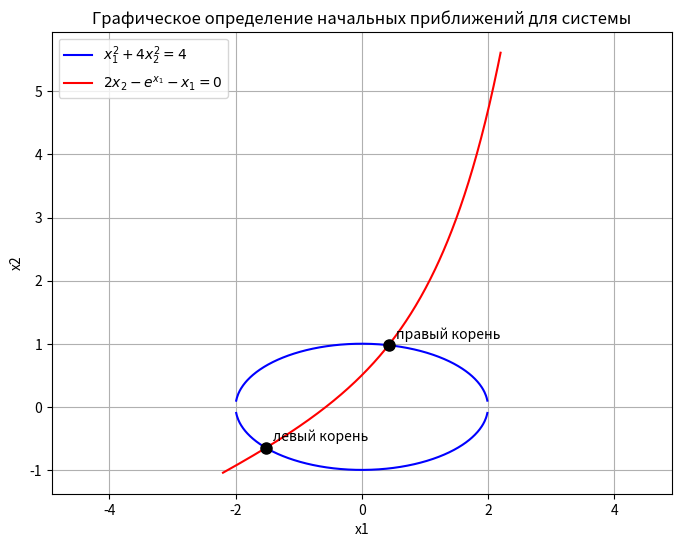

Write the Python code that produced this figure.
import numpy as np
import matplotlib.pyplot as plt

# ----------------------------
# Задание 1. Нелинейное уравнение: x * 2**x + x**2 - 5 = 0
# ----------------------------
def f(x):
    """Исходная функция."""
    return x * (2 ** x) + x ** 2 - 5

def f_prime(x):
    """Производная: 2^x + x * 2^x * ln2 + 2x."""
    return 2 ** x + x * (2 ** x) * np.log(2) + 2 * x

# ------------------------------------------------------------
# Метод дихотомии
def bisection(a, b, eps, max_iter=100):
    """Возвращает корень, количество итераций и историю."""
    if f(a) * f(b) > 0:
        raise ValueError("На отрезке [a,b] нет корня или чётное количество корней.")
    iter_count = 0
    while (b - a) / 2 > eps and iter_count < max_iter:
        c = (a + b) / 2
        if f(c) == 0:
            return c, iter_count
        elif f(a) * f(c) < 0:
            b = c
        else:
            a = c
        iter_count += 1
    return (a + b) / 2, iter_count

# ------------------------------------------------------------
# Метод Ньютона
def newton(x0, eps, max_iter=100):
    """Возвращает корень, количество итераций."""
    x = x0
    iter_count = 0
    while abs(f(x)) > eps and iter_count < max_iter:
        df = f_prime(x)
        if df == 0:
            break
        x = x - f(x) / df
        iter_count += 1
    return x, iter_count

# ------------------------------------------------------------
# Метод простой итерации (релаксация: x_{n+1} = x_n - lambda * f(x_n))
def simple_iteration(x0, lmbda, eps, max_iter=100):
    """
    Параметр lambda выбирается так, чтобы |1 - lambda * f'(x0)| < 1.
    Для корня около 1.5 берём lambda = 0.1, для корня около -2.5 lambda = -0.1.
    """
    x = x0
    iter_count = 0
    while abs(f(x)) > eps and iter_count < max_iter:
        x = x - lmbda * f(x)
        iter_count += 1
    return x, iter_count

# Определение отрезков и начальных приближений для двух корней
# Корень 1: около 1.5, отрезок [1,2]
# Корень 2: около -2.5, отрезок [-3,-2]
roots = [
    {"range": (1, 2), "x0_newton": 1.5, "x0_simple": 1.5, "lambda": 0.1, "desc": "корень x ≈ 1.5"},
    {"range": (-3, -2), "x0_newton": -2.5, "x0_simple": -2.5, "lambda": -0.1, "desc": "корень x ≈ -2.5"}
]

print("="*60)
print("Задание 1. Решение уравнения x * 2^x + x^2 - 5 = 0")
print("="*60)

for i, r in enumerate(roots, 1):
    print(f"\n--- {r['desc']} ---")

    # Дихотомия
    a, b = r["range"]
    root_bis, iter_bis = bisection(a, b, eps=1e-3)
    print(f"Метод дихотомии: корень = {root_bis:.6f}, f(корень) = {f(root_bis):.2e}, итераций = {iter_bis}")

    # Ньютон
    root_newt, iter_newt = newton(r["x0_newton"], eps=1e-3)
    print(f"Метод Ньютона: корень = {root_newt:.6f}, f(корень) = {f(root_newt):.2e}, итераций = {iter_newt}")

    # Простая итерация
    root_simple, iter_simple = simple_iteration(r["x0_simple"], r["lambda"], eps=1e-3)
    print(f"Метод простой итерации: корень = {root_simple:.6f}, f(корень) = {f(root_simple):.2e}, итераций = {iter_simple}")
    # Проверка условия сходимости
    fprime_at_root = f_prime(root_simple)
    mu = 1 - r["lambda"] * fprime_at_root
    print(f"  || Условие сходимости: |1 - λ·f'(x*)| = |{mu:.4f}| < 1? {'Да' if abs(mu) < 1 else 'Нет'}")

# ------------------------------------------------------------
# Задание 2. Система нелинейных уравнений
# { x1^2 + 4 x2^2 - 4 = 0
# { 2 x2 - exp(x1) - x1 = 0
# ------------------------------------------------------------
def F(x):
    """Вектор-функция системы."""
    x1, x2 = x
    return np.array([x1**2 + 4*x2**2 - 4,
                     2*x2 - np.exp(x1) - x1])

def J(x):
    """Матрица Якоби системы."""
    x1, x2 = x
    return np.array([[2*x1, 8*x2],
                     [-np.exp(x1)-1, 2]])

def newton_system(x0, eps, max_iter=50):
    """Метод Ньютона для системы."""
    x = np.array(x0, dtype=float)
    iter_count = 0
    while np.linalg.norm(F(x), np.inf) > eps and iter_count < max_iter:
        J_inv = np.linalg.inv(J(x))
        delta = J_inv @ F(x)
        x = x - delta
        iter_count += 1
    return x, iter_count

# Подбор начальных приближений графически (два решения)
# Первое решение: (x1, x2) ≈ (0.45, 0.98)
# Второе решение: (x1, x2) ≈ (-1.5, -0.65)
initial_guesses = [
    ([0.45, 0.98], "решение в правой полуплоскости (x1>0, x2>0)"),
    ([-1.5, -0.65], "решение в левой полуплоскости (x1<0, x2<0)")
]

print("\n" + "="*60)
print("Задание 2. Решение системы методом Ньютона")
print("="*60)

for i, (x0, desc) in enumerate(initial_guesses, 1):
    sol, it = newton_system(x0, eps=1e-3)
    print(f"\n--- {desc} ---")
    print(f"Начальное приближение: x1 = {x0[0]:.4f}, x2 = {x0[1]:.4f}")
    print(f"Решение: x1 = {sol[0]:.6f}, x2 = {sol[1]:.6f}")
    print(f"Невязка: F1 = {F(sol)[0]:.2e}, F2 = {F(sol)[1]:.2e}")
    print(f"Количество итераций: {it}")
    # Проверка обусловленности якобиана в найденной точке
    Jsol = J(sol)
    cond = np.linalg.cond(Jsol)
    print(f"Число обусловленности Якобиана в решении: {cond:.2f} (чем ближе к 1, тем лучше)")

# Построим графики для наглядного подтверждения (для системы)
plt.figure(figsize=(8,6))
# Кривая из первого уравнения: x2 = ± sqrt((4 - x1^2)/4)
x1_vals = np.linspace(-2.2, 2.2, 400)
x2_ellipse_pos = np.sqrt((4 - x1_vals**2) / 4)
x2_ellipse_neg = -x2_ellipse_pos
plt.plot(x1_vals, x2_ellipse_pos, 'b-', label=r'$x_1^2+4x_2^2=4$')
plt.plot(x1_vals, x2_ellipse_neg, 'b-')
# Кривая из второго уравнения: x2 = (exp(x1)+x1)/2
x2_curve = (np.exp(x1_vals) + x1_vals) / 2
plt.plot(x1_vals, x2_curve, 'r-', label=r'$2x_2 - e^{x_1} - x_1 =0$')
# Нанесём найденные решения
for sol, desc in zip([newton_system(g[0],1e-3)[0] for g in initial_guesses],
                     ["правый корень", "левый корень"]):
    plt.plot(sol[0], sol[1], 'ko', markersize=8)
    plt.annotate(desc, xy=(sol[0], sol[1]), xytext=(5,5), textcoords='offset points')
plt.xlabel('x1')
plt.ylabel('x2')
plt.title('Графическое определение начальных приближений для системы')
plt.legend()
plt.grid(True)
plt.axis('equal')
plt.show()
